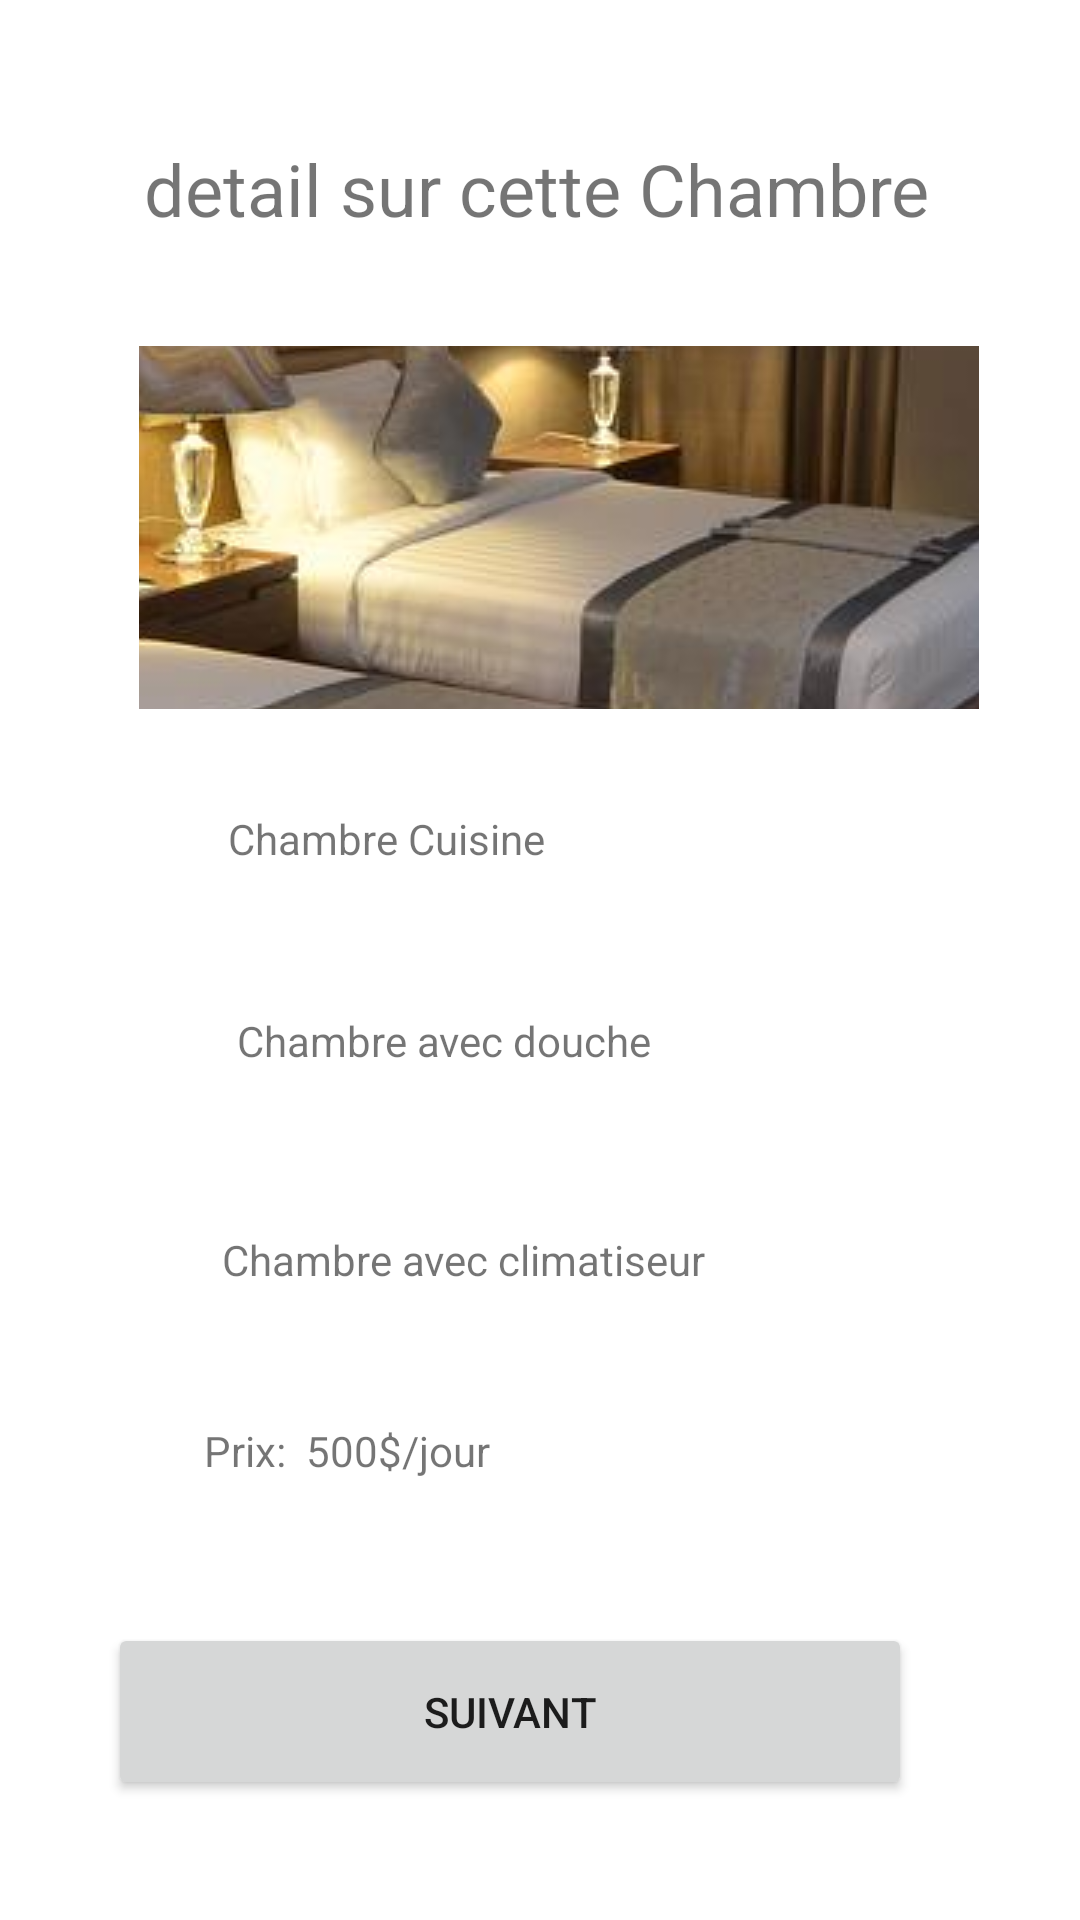

The Android layout XML behind this screen, and the referenced resources:
<!-- AndroidManifest.xml: application theme Theme.Hoteli -->
<!-- res/layout/activity_info_chambres.xml -->
<?xml version="1.0" encoding="utf-8"?>
<androidx.constraintlayout.widget.ConstraintLayout xmlns:android="http://schemas.android.com/apk/res/android"
    xmlns:app="http://schemas.android.com/apk/res-auto"
    xmlns:tools="http://schemas.android.com/tools"
    android:layout_width="match_parent"
    android:layout_height="match_parent"
    tools:context=".InfoChambres">

    <TextView
        android:id="@+id/textView16"
        android:layout_width="255dp"
        android:layout_height="25dp"
        android:text="Prix:  500$/jour"
        app:layout_constraintBottom_toBottomOf="parent"
        app:layout_constraintHorizontal_bias="0.647"
        app:layout_constraintLeft_toLeftOf="parent"
        app:layout_constraintRight_toRightOf="parent"
        app:layout_constraintTop_toTopOf="parent"
        app:layout_constraintVertical_bias="0.771" />

    <TextView
        android:id="@+id/textView15"
        android:layout_width="255dp"
        android:layout_height="25dp"
        android:text="Chambre avec climatiseur"
        app:layout_constraintBottom_toBottomOf="parent"
        app:layout_constraintHorizontal_bias="0.705"
        app:layout_constraintLeft_toLeftOf="parent"
        app:layout_constraintRight_toRightOf="parent"
        app:layout_constraintTop_toTopOf="parent"
        app:layout_constraintVertical_bias="0.667" />

    <TextView
        android:id="@+id/textView14"
        android:layout_width="230dp"
        android:layout_height="32dp"
        android:text="Chambre avec douche"
        app:layout_constraintBottom_toBottomOf="parent"
        app:layout_constraintHorizontal_bias="0.607"
        app:layout_constraintLeft_toLeftOf="parent"
        app:layout_constraintRight_toRightOf="parent"
        app:layout_constraintTop_toTopOf="parent"
        app:layout_constraintVertical_bias="0.555" />

    <TextView
        android:id="@+id/textView13"
        android:layout_width="246dp"
        android:layout_height="41dp"
        android:text="Chambre Cuisine"
        app:layout_constraintBottom_toBottomOf="parent"
        app:layout_constraintHorizontal_bias="0.666"
        app:layout_constraintLeft_toLeftOf="parent"
        app:layout_constraintRight_toRightOf="parent"
        app:layout_constraintTop_toTopOf="parent"
        app:layout_constraintVertical_bias="0.451" />

    <Button
        android:id="@+id/validerchambre"
        android:layout_width="268dp"
        android:layout_height="59dp"
        android:text="Suivant"
        app:layout_constraintBottom_toBottomOf="parent"
        app:layout_constraintHorizontal_bias="0.391"
        app:layout_constraintLeft_toLeftOf="parent"
        app:layout_constraintRight_toRightOf="parent"
        app:layout_constraintTop_toTopOf="parent"
        app:layout_constraintVertical_bias="0.931" />

    <ImageButton
        android:id="@+id/cliquerImage1"
        android:layout_width="280dp"
        android:layout_height="121dp"
        app:layout_constraintBottom_toBottomOf="parent"
        app:layout_constraintHorizontal_bias="0.58"
        app:layout_constraintLeft_toLeftOf="parent"
        app:layout_constraintRight_toRightOf="parent"
        app:layout_constraintTop_toTopOf="parent"
        app:layout_constraintVertical_bias="0.222"
        app:srcCompat="@drawable/chambre1" />

    <TextView
        android:id="@+id/textView12"
        android:layout_width="268dp"
        android:layout_height="41dp"
        android:text="detail sur cette Chambre"
        android:textSize="24sp"
        app:layout_constraintBottom_toBottomOf="parent"
        app:layout_constraintHorizontal_bias="0.523"
        app:layout_constraintLeft_toLeftOf="parent"
        app:layout_constraintRight_toRightOf="parent"
        app:layout_constraintTop_toTopOf="parent"
        app:layout_constraintVertical_bias="0.078" />

</androidx.constraintlayout.widget.ConstraintLayout>
<!-- resources referenced by this layout -->
<resources>
  <!-- drawable chambre1: jpg bitmap (drawable, 106854 bytes) -->
  <style name="Theme.Hoteli" parent="Theme.MaterialComponents.DayNight.DarkActionBar">
          
          <item name="colorPrimary">@color/purple_500</item>
          <item name="colorPrimaryVariant">@color/purple_700</item>
          <item name="colorOnPrimary">@color/white</item>
          
          <item name="colorSecondary">@color/teal_200</item>
          <item name="colorSecondaryVariant">@color/teal_700</item>
          <item name="colorOnSecondary">@color/black</item>
          
          <item name="android:statusBarColor" tools:targetApi="l">?attr/colorPrimaryVariant</item>
          
      </style>
  <color name="purple_500">#3D5AFE</color>
  <color name="purple_700">#3D5AFE</color>
  <color name="white">#FFFFFFFF</color>
  <color name="teal_200">#FF03DAC5</color>
  <color name="teal_700">#FF018786</color>
  <color name="black">#FF000000</color>
</resources>
